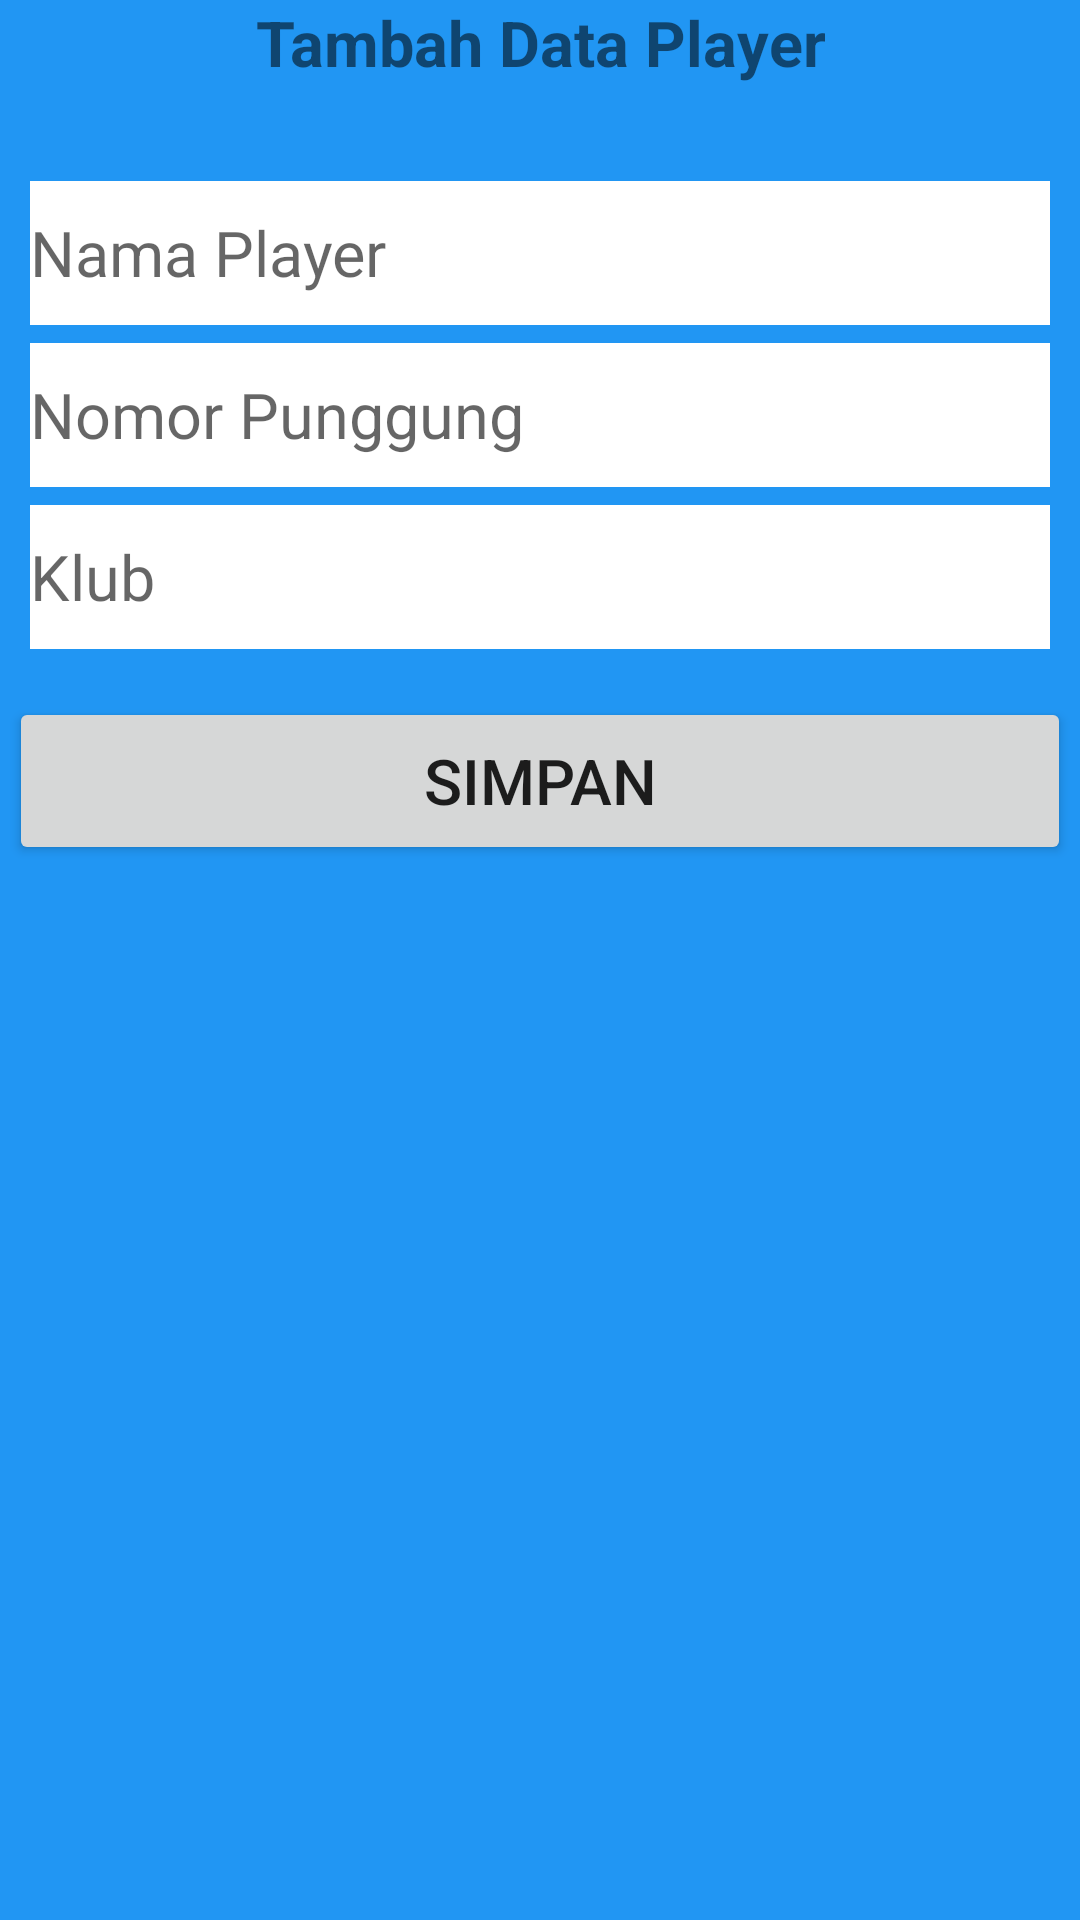

Produce the Android XML layout that renders to this screen, including the resource entries it uses.
<!-- AndroidManifest.xml: application theme Theme.FootballPlayerBilly -->
<!-- res/layout/activity_tambah.xml -->
<?xml version="1.0" encoding="utf-8"?>
<LinearLayout xmlns:android="http://schemas.android.com/apk/res/android"
    xmlns:app="http://schemas.android.com/apk/res-auto"
    xmlns:tools="http://schemas.android.com/tools"
    android:layout_width="match_parent"
    android:layout_height="match_parent"
    android:orientation="vertical"
    android:layout_margin="6dp"
    android:background="#2196F3"
    tools:context=".TambahActivity">

    <TextView
        android:layout_width="wrap_content"
        android:layout_height="wrap_content"
        android:text="Tambah Data Player"
        android:textStyle="bold"
        android:textSize="21sp"
        android:layout_gravity="center_horizontal"
        android:gravity="center_horizontal"
        android:layout_marginBottom="32dp"
        />

    <EditText
        android:id="@+id/et_nama"
        android:layout_width="match_parent"
        android:layout_height="48dp"
        android:hint="Nama Player"
        android:textSize="21sp"
        android:layout_marginHorizontal="10dp"
        android:background="@color/white"/>

    <EditText
        android:id="@+id/et_nomor"
        android:layout_width="match_parent"
        android:layout_height="48dp"
        android:hint="Nomor Punggung"
        android:textSize="21sp"
        android:layout_marginHorizontal="10dp"
        android:layout_marginTop="6dp"
        android:background="@color/white"/>

    <EditText
        android:id="@+id/et_klub"
        android:layout_width="match_parent"
        android:layout_height="48dp"
        android:hint="Klub"
        android:textSize="21sp"
        android:layout_marginHorizontal="10dp"
        android:layout_marginTop="6dp"
        android:background="@color/white"/>

    <Button
        android:id="@+id/btn_tambah"
        android:layout_width="match_parent"
        android:layout_height="56dp"
        android:layout_marginTop="16dp"
        android:text="Simpan"
        android:textSize="21sp"
        android:layout_marginHorizontal="3dp"/>
</LinearLayout>
<!-- resources referenced by this layout -->
<resources>
  <style name="Theme.FootballPlayerBilly" parent="Theme.MaterialComponents.DayNight.DarkActionBar">
          
          <item name="colorPrimary">@color/purple_500</item>
          <item name="colorPrimaryVariant">@color/purple_700</item>
          <item name="colorOnPrimary">@color/white</item>
          
          <item name="colorSecondary">@color/teal_200</item>
          <item name="colorSecondaryVariant">@color/teal_700</item>
          <item name="colorOnSecondary">@color/black</item>
          
          <item name="android:statusBarColor">?attr/colorPrimaryVariant</item>
          
      </style>
  <!-- not gathered from this repository: default colours our renderer supplied (Android Studio template values) -->
  <color name="purple_500">#FF6200EE</color>
  <color name="purple_700">#FF3700B3</color>
  <color name="teal_200">#FF03DAC5</color>
  <color name="teal_700">#FF018786</color>
  <color name="black">#FF000000</color>
  <color name="white">#FFFFFFFF</color>
</resources>
